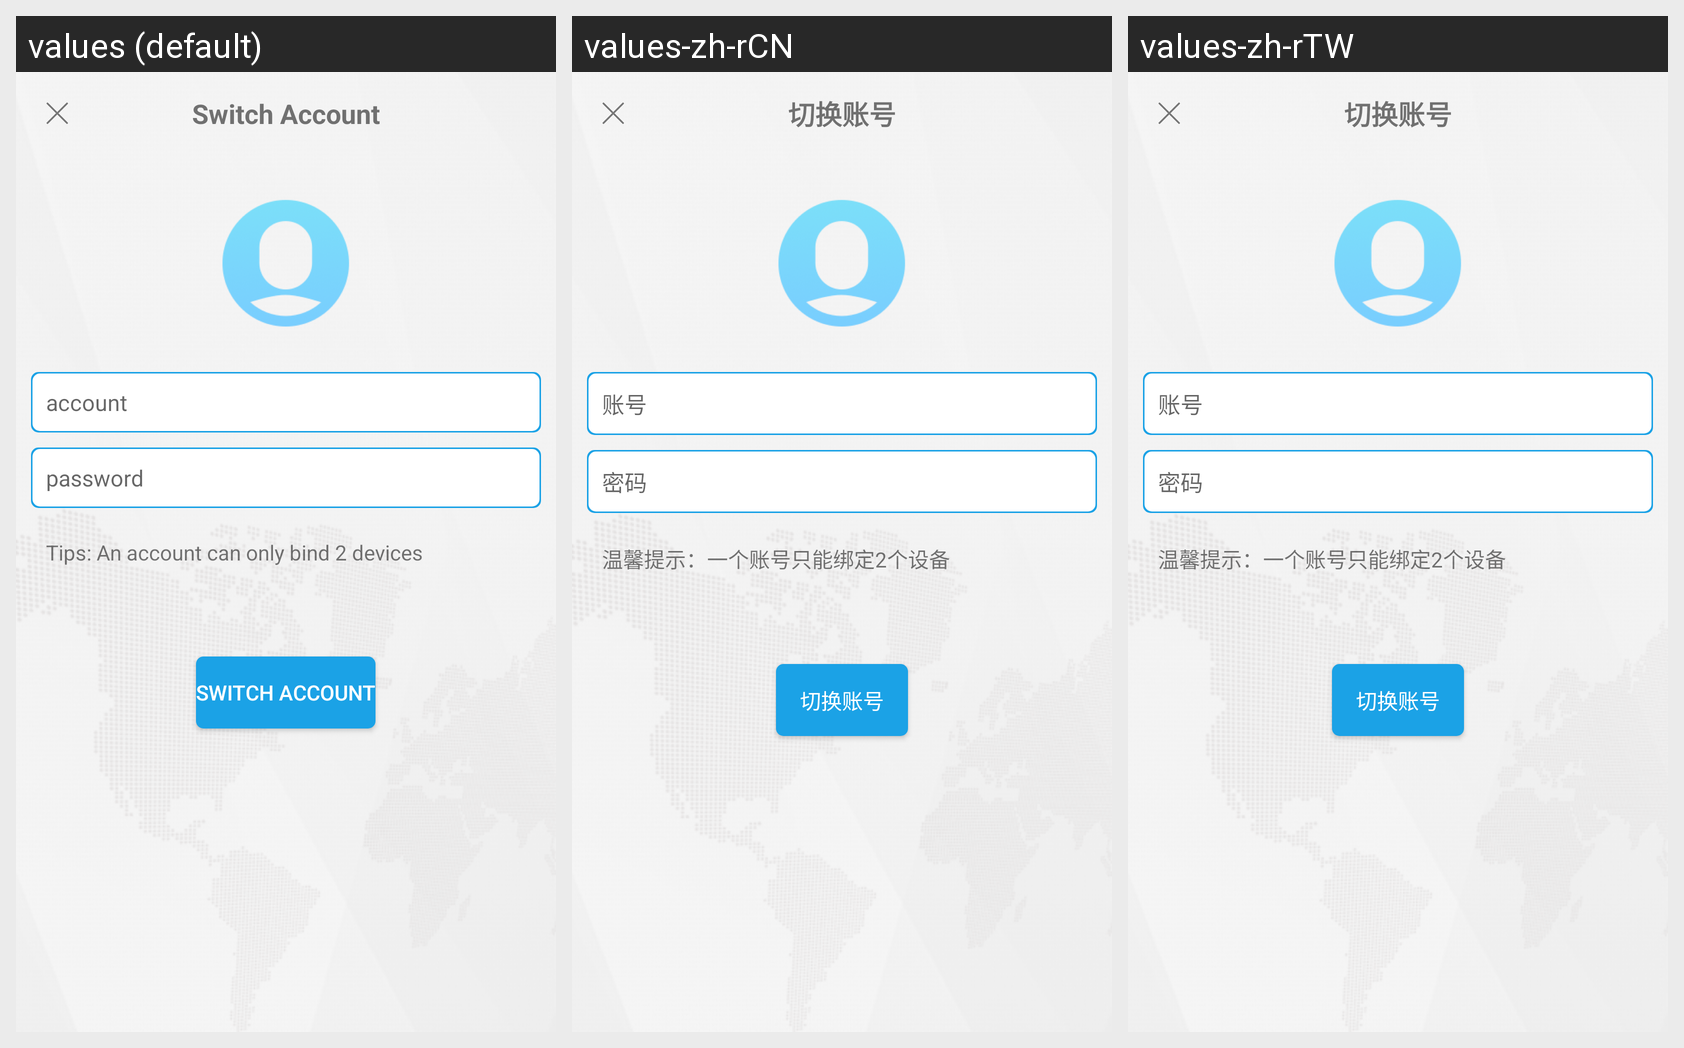

The same Android screen rendered under several of its app's locales, left to right. List the strings drawn on it with the default value and each locale's translation.
Android screen res/layout/activity_switch_account.xml rendered under 3 locales, left to right: values (default), values-zh-rCN, values-zh-rTW. Device: Nexus 5 (rendered at 1080×1920; each locale shown at half size, 540×960, under a caption strip naming it); theme AppTheme.
Strings drawn on this screen, with the default value and each locale's value (text and hints the layout hard-codes, and strings that could not be matched under every locale, appear in the picture but are not listed):

switch_account
  values: Switch Account
  values-zh-rCN: 切换账号
  values-zh-rTW: 切换账号

account
  values: account
  values-zh-rCN: 账号
  values-zh-rTW: 账号

pass
  values: password
  values-zh-rCN: 密码
  values-zh-rTW: 密码

point
  values: Tips: An account can only bind 2 devices
  values-zh-rCN: 温馨提示：一个账号只能绑定2个设备
  values-zh-rTW: 温馨提示：一个账号只能绑定2个设备
